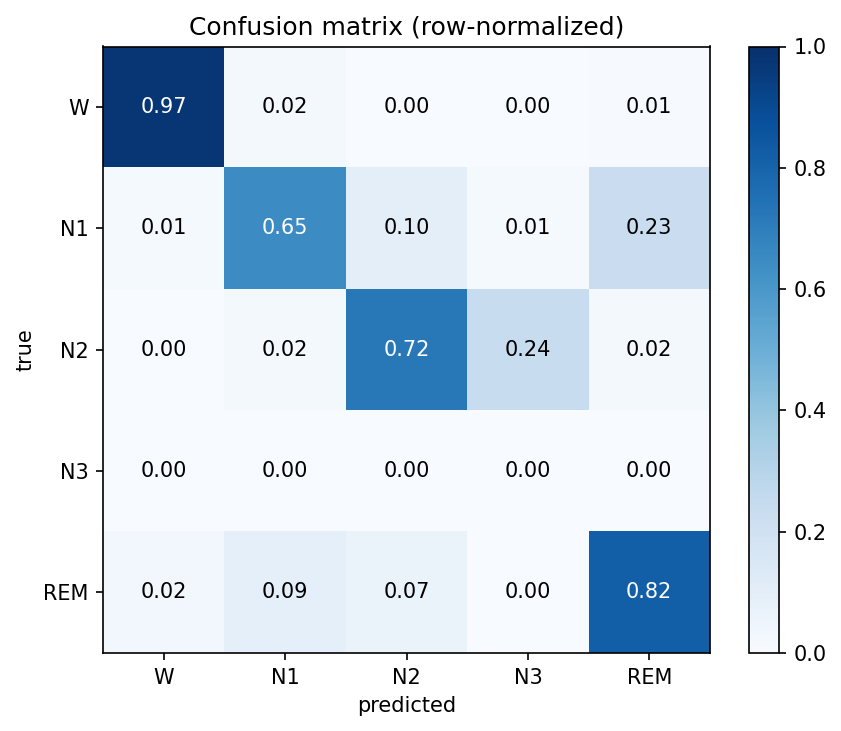

Source data for this figure (header and first rows):
W, N1, N2, N3, REM
1840, 30, 4, 6, 11
2, 88, 13, 2, 31
1, 13, 429, 141, 12
0, 0, 0, 0, 0
4, 15, 11, 0, 136
